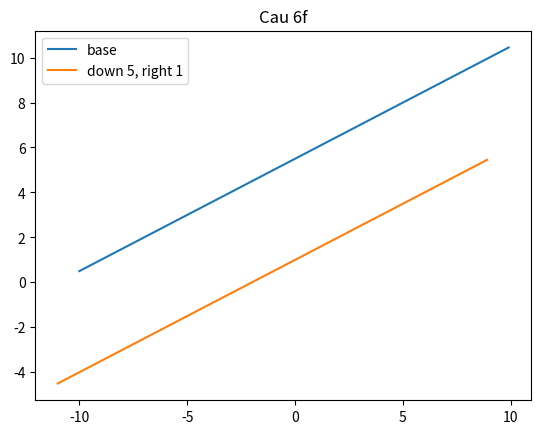

Write the Python code that produced this figure.
import matplotlib.pyplot as plt
import numpy as np

def f6_f(x):
    return (1/2)*(x+1) + 5

x = np.arange(-10, 10, 0.1)
y = np.array(f6_f(x))

plt.plot(x, y, label = 'base')
plt.plot(x - 1, y - 5, label = 'down 5, right 1')

plt.legend()
plt.title('Cau 6f')
plt.show()